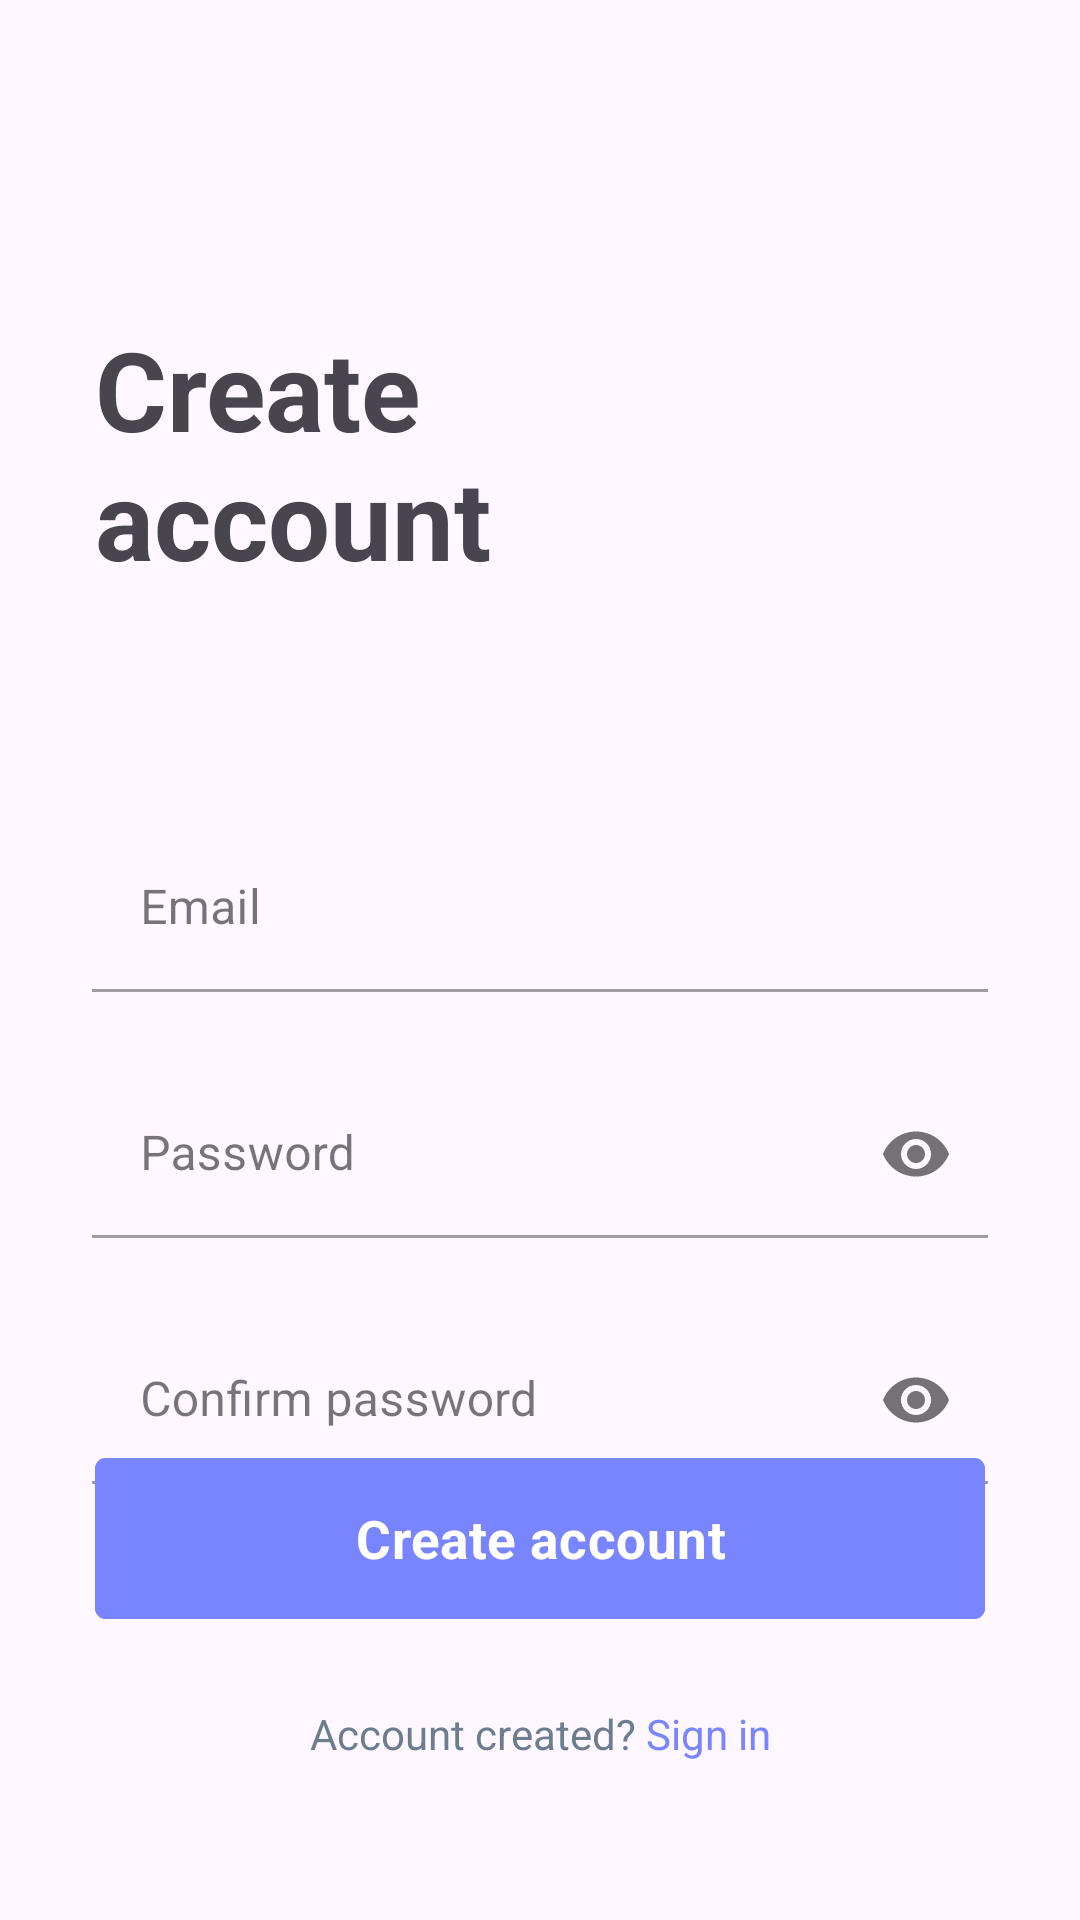

Reconstruct the res/layout file that produces this screen, plus the resources it refers to.
<!-- AndroidManifest.xml: application theme Theme.NoteApp -->
<!-- res/layout/activity_register.xml -->
<?xml version="1.0" encoding="utf-8"?>
<androidx.constraintlayout.widget.ConstraintLayout xmlns:android="http://schemas.android.com/apk/res/android"
    xmlns:app="http://schemas.android.com/apk/res-auto"
    android:layout_width="match_parent"
    android:layout_height="match_parent">

    <ImageButton
        android:id="@+id/back_button"
        android:layout_width="wrap_content"
        android:layout_height="wrap_content"
        android:layout_marginStart="@dimen/dp_35"
        android:layout_marginTop="@dimen/dp_70"
        android:background="@android:color/transparent"
        android:src="@drawable/back"
        app:layout_constraintStart_toStartOf="parent"
        app:layout_constraintTop_toTopOf="parent" />

    <TextView
        android:id="@+id/textView"
        android:layout_width="wrap_content"
        android:layout_height="wrap_content"
        android:layout_marginStart="@dimen/dp_36"
        android:layout_marginTop="@dimen/dp_50"
        android:text="@string/create_naccount"
        android:textSize="@dimen/sp_42"
        android:textStyle="bold"
        app:layout_constraintStart_toStartOf="parent"
        app:layout_constraintTop_toBottomOf="@+id/back_button" />

    <com.google.android.material.textfield.TextInputLayout
        android:id="@+id/email"
        style="@style/Widget.MaterialComponents.TextInputLayout.FilledBox"
        android:layout_width="0dp"
        android:layout_height="wrap_content"
        android:layout_marginStart="@dimen/dp_35"
        android:layout_marginTop="@dimen/dp_88"
        android:layout_marginEnd="@dimen/dp_35"
        android:hint="@string/email"
        app:boxBackgroundColor="@android:color/transparent"
        app:layout_constraintEnd_toEndOf="parent"
        app:layout_constraintStart_toStartOf="parent"
        app:layout_constraintTop_toBottomOf="@+id/textView">

        <com.google.android.material.textfield.TextInputEditText
            android:layout_width="match_parent"
            android:layout_height="match_parent" />
    </com.google.android.material.textfield.TextInputLayout>

    <com.google.android.material.textfield.TextInputLayout
        android:id="@+id/password"
        style="@style/Widget.MaterialComponents.TextInputLayout.FilledBox"
        android:layout_width="0dp"
        android:layout_height="wrap_content"
        android:layout_marginStart="@dimen/dp_35"
        android:layout_marginTop="@dimen/dp_30"
        android:layout_marginEnd="@dimen/dp_35"
        android:hint="@string/password"
        app:boxBackgroundColor="@android:color/transparent"
        app:layout_constraintEnd_toEndOf="parent"
        app:layout_constraintStart_toStartOf="parent"
        app:layout_constraintTop_toBottomOf="@+id/email"
        app:passwordToggleEnabled="true">

        <com.google.android.material.textfield.TextInputEditText
            android:layout_width="match_parent"
            android:layout_height="match_parent"
            android:inputType="numberPassword" />
    </com.google.android.material.textfield.TextInputLayout>

    <com.google.android.material.textfield.TextInputLayout
        android:id="@+id/confirm_password"
        style="@style/Widget.MaterialComponents.TextInputLayout.FilledBox"
        android:layout_width="0dp"
        android:layout_height="wrap_content"
        android:layout_marginStart="@dimen/dp_35"
        android:layout_marginTop="@dimen/dp_30"
        android:layout_marginEnd="@dimen/dp_35"
        android:hint="@string/confirm_password"
        app:boxBackgroundColor="@android:color/transparent"
        app:layout_constraintEnd_toEndOf="parent"
        app:layout_constraintStart_toStartOf="parent"
        app:layout_constraintTop_toBottomOf="@+id/password"
        app:passwordToggleEnabled="true">

        <com.google.android.material.textfield.TextInputEditText
            android:layout_width="match_parent"
            android:layout_height="match_parent"
            android:inputType="numberPassword" />
    </com.google.android.material.textfield.TextInputLayout>

    <Button
        android:id="@+id/button"
        android:layout_width="0dp"
        android:layout_height="wrap_content"
        android:layout_marginStart="@dimen/dp_36"
        android:layout_marginEnd="@dimen/dp_36"
        android:layout_marginBottom="@dimen/dp_28"
        android:backgroundTint="@color/primary"
        android:paddingVertical="@dimen/dp_17"
        android:text="@string/create_account"
        android:textAppearance="@style/h6_headline"
        android:textSize="@dimen/sp_20"
        android:textStyle="bold"
        app:cornerRadius="@dimen/dp_4"
        app:layout_constraintBottom_toTopOf="@+id/register_to_login"
        app:layout_constraintEnd_toEndOf="parent"
        app:layout_constraintHorizontal_bias="0.0"
        app:layout_constraintStart_toStartOf="parent" />

    <TextView
        android:id="@+id/register_to_login"
        android:layout_width="wrap_content"
        android:layout_height="wrap_content"
        android:layout_marginBottom="@dimen/dp_60"
        android:text="@string/signin"
        android:textSize="@dimen/sp_16"
        app:layout_constraintBottom_toBottomOf="parent"
        app:layout_constraintEnd_toEndOf="parent"
        app:layout_constraintStart_toStartOf="parent" />

</androidx.constraintlayout.widget.ConstraintLayout>
<!-- resources referenced by this layout -->
<resources>
  <color name="primary">#7885FF</color>
  <dimen name="dp_17">17dp</dimen>
  <dimen name="dp_28">28dp</dimen>
  <dimen name="dp_30">30dp</dimen>
  <dimen name="dp_35">35dp</dimen>
  <dimen name="dp_36">36dp</dimen>
  <dimen name="dp_4">4dp</dimen>
  <dimen name="dp_50">50dp</dimen>
  <dimen name="dp_60">60dp</dimen>
  <dimen name="dp_70">70dp</dimen>
  <dimen name="dp_88">89dp</dimen>
  <dimen name="sp_16">16sp</dimen>
  <dimen name="sp_20">20sp</dimen>
  <dimen name="sp_42">42sp</dimen>
  <string name="confirm_password">Confirm password</string>
  <string name="create_account">Create account</string>
  <string name="create_naccount">Create\naccount</string>
  <string name="email">Email</string>
  <string name="password">Password</string>
  <string name="signin"><font fgcolor="#6C7E8E">Account created?</font> <font fgcolor="#7885FF">Sign in</font></string>
  <style name="h6_headline">
          <item name="android:letterSpacing">0.01</item>
          <item name="android:textColor">#FFFFFF</item>
      </style>
  <style name="Theme.NoteApp" parent="Theme.Material3.Light.NoActionBar">
          <item name="android:windowTranslucentStatus">true</item>
          <item name="android:windowTranslucentNavigation">true</item>
      </style>
</resources>
